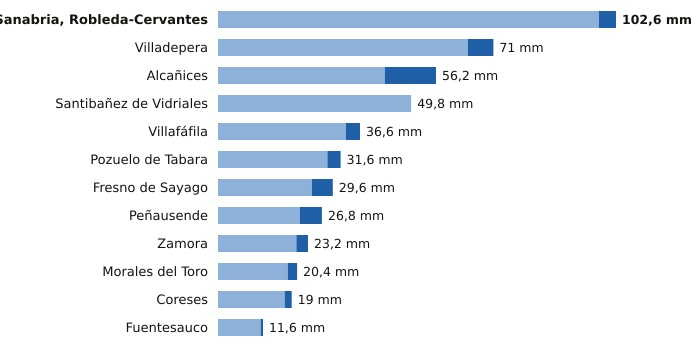

The file beside this chart, header and first rows:
estacion, provincia, indicativo, mm_6_dias_anteriores, mm_hoy, mm_7_dias, horas_de_hoy
Sanabria, Robleda-Cervantes, Zamora, 2766E, 98.2, 4.4, 102.6, 18
Villadepera, Zamora, 2804F, 64.4, 6.6, 71.0, 15
Alcañices, Zamora, 2966D, 43.0, 13.2, 56.2, 17
Santibañez de Vidriales, Zamora, 2777K, 49.8, 0.0, 49.8, 14
Villafáfila, Zamora, 2611D, 33.0, 3.6, 36.6, 17
Pozuelo de Tabara, Zamora, 2789H, 28.2, 3.4, 31.6, 16
Fresno de Sayago, Zamora, 2885K, 24.2, 5.4, 29.6, 17
Peñausende, Zamora, 2882D, 21.1, 5.7, 26.8, 18
Zamora, Zamora, 2614, 20.2, 3.0, 23.2, 18
Morales del Toro, Zamora, 2536D, 18.0, 2.4, 20.4, 15
Coreses, Zamora, 2565, 17.2, 1.8, 19.0, 18
Fuentesauco, Zamora, 2555B, 11.0, 0.6, 11.6, 17
